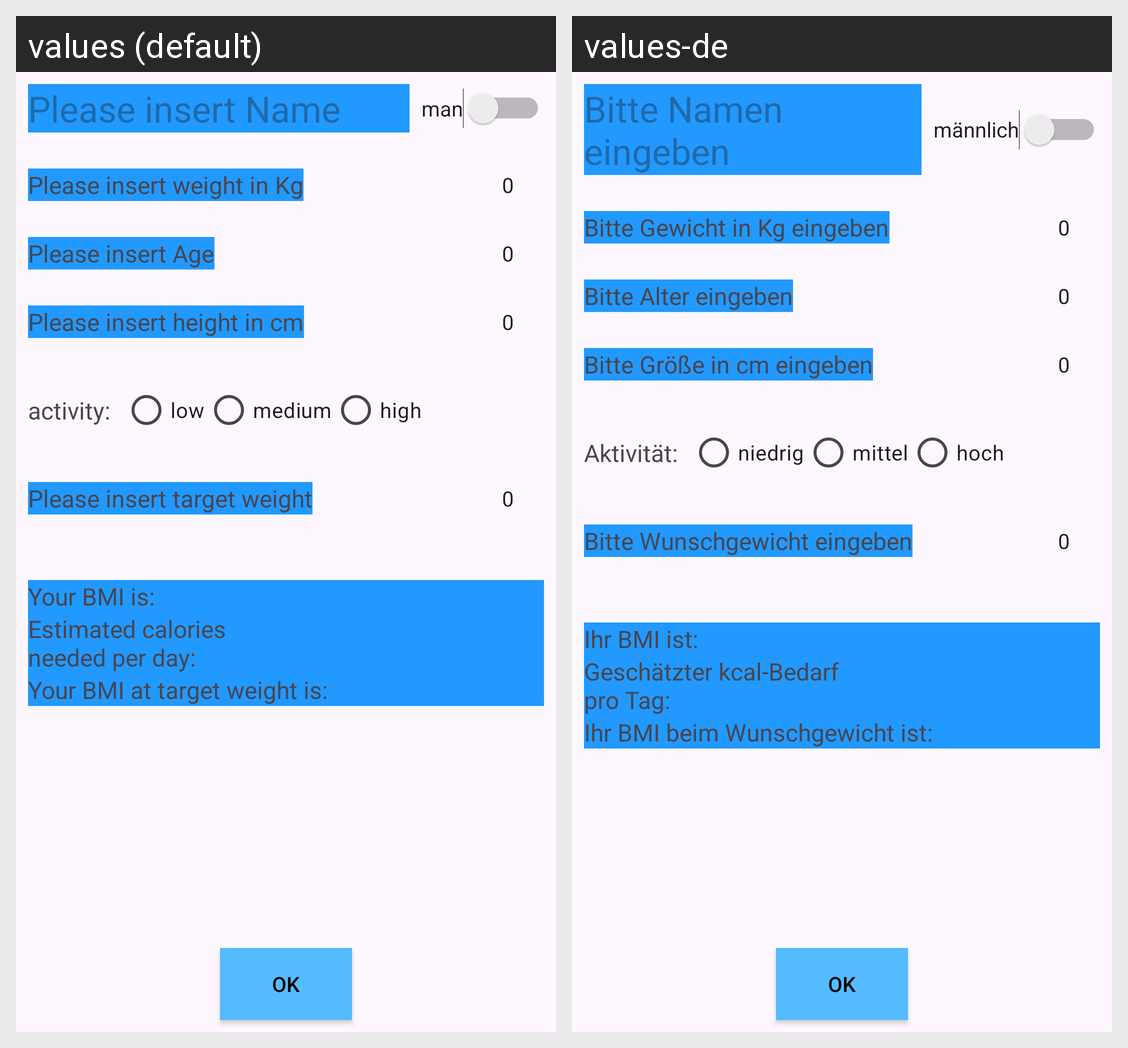

Here is an Android app screen in its default locale and in the app's own translations. Write out the translated-string differences for the strings that appear on this screen.
Android screen res/layout/create_user.xml rendered under 2 locales, left to right: values (default), values-de. Device: Nexus 5 (rendered at 1080×1920; each locale shown at half size, 540×960, under a caption strip naming it); theme Theme.WeightWatch.
Strings drawn on this screen, with the default value and each locale's value (text and hints the layout hard-codes, and strings that could not be matched under every locale, appear in the picture but are not listed):

createUser_name
  values: Please insert Name
  values-de: Bitte Namen eingeben

createUser_weight
  values: Please insert weight in Kg
  values-de: Bitte Gewicht in Kg eingeben

createUser_Age
  values: Please insert Age
  values-de: Bitte Alter eingeben

createUser_Man
  values: man
  values-de: männlich

createUser_height
  values: Please insert height in cm
  values-de: Bitte Größe in cm eingeben

ok
  values: OK
  values-de: OK

createUser_activity_low
  values: low
  values-de: niedrig

createUser_activity_medium
  values: medium
  values-de: mittel

createUser_activity_high
  values: high
  values-de: hoch

createUser_activity_label
  values: activity:
  values-de: Aktivität:

createUser_target_weight
  values: Please insert target weight
  values-de: Bitte Wunschgewicht eingeben

createUser_Bmi
  values: Your BMI is:
  values-de: Ihr BMI ist:

createUser_CalUse
  values: Estimated calories 
      needed per day:
  values-de: Geschätzter kcal-Bedarf
      pro Tag:

createUser_targetBmi
  values: Your BMI at target weight is:
  values-de: Ihr BMI beim Wunschgewicht ist:
